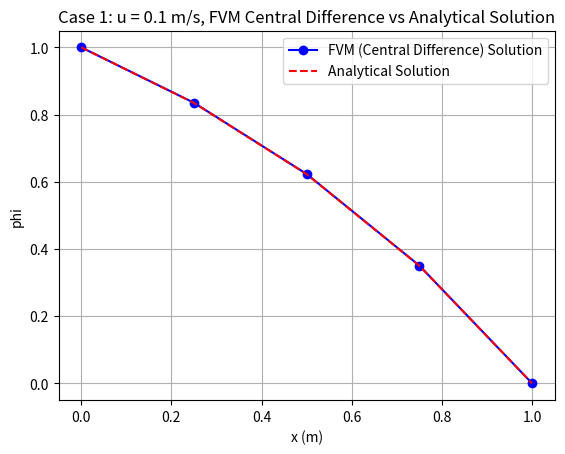

Recreate this plot in Python.
# u=0.1m/s，网格节点数为 5
import numpy as np
import matplotlib.pyplot as plt

# 解析解函数
def analytical_solution(u, rho, Gamma, L, x):
    phi_0 = 1.0  # 边界条件 x = 0
    phi_L = 0.0  # 边界条件 x = L
    return phi_0 + (phi_L - phi_0) * (np.exp(rho * u * x / Gamma) - 1) / (np.exp(rho * u * L / Gamma) - 1)

# 有限体积法（中心差分格式）
def finite_volume_method_central_diff(u, rho, Gamma, L, nx):
    dx = L / (nx - 1)  # 网格间距
    F = rho * u  # 对流通量
    phi = np.zeros(nx)
    phi[0] = 1.0  # 边界条件 x = 0
    A = np.zeros((nx, nx))
    b = np.zeros(nx)

    # 设置系数矩阵A和右端项b
    for i in range(1, nx - 1):
        # 计算西端和东端系数
        a_W = Gamma / dx + F / 2  # 西端系数
        a_E = Gamma / dx - F / 2  # 东端系数
        a_P = a_W + a_E  # 中心点系数
        
        A[i, i - 1] = -a_W  # 西端
        A[i, i] = a_P       # 当前点
        A[i, i + 1] = -a_E  # 东端

    # 边界条件
    A[0, 0] = 1.0  # 边界条件 x=0
    A[-1, -1] = 1.0  # 边界条件 x=L
    b[0] = 1.0
    b[-1] = 0.0  # 边界条件 x=L

    print(A)
    print(b)

    # 解线性方程
    phi = np.linalg.solve(A, b)
    return phi

def plot_results(x, phi_fd, phi_analytical):
    plt.plot(x, phi_fd, 'bo-', label='FVM (Central Difference) Solution')
    plt.plot(x, phi_analytical, 'r--', label='Analytical Solution')
    plt.xlabel('x (m)')
    plt.ylabel('phi')
    plt.title('Case 1: u = 0.1 m/s, FVM Central Difference vs Analytical Solution')
    plt.legend()
    plt.grid(True)
    plt.show()

def main():
    # 参数设置
    L = 1.0  # 长度
    rho = 1.0  # 密度
    Gamma = 0.1  # 扩散系数
    u = 0.1  # 对流速度
    nx = 5  # 网格点数
    x = np.linspace(0, L, nx)

    # 有限体积法求解
    phi_fd = finite_volume_method_central_diff(u, rho, Gamma, L, nx)

    # 解析解
    phi_analytical = analytical_solution(u, rho, Gamma, L, x)

    # 绘图
    plot_results(x, phi_fd, phi_analytical)

if __name__ == '__main__':
    main()
